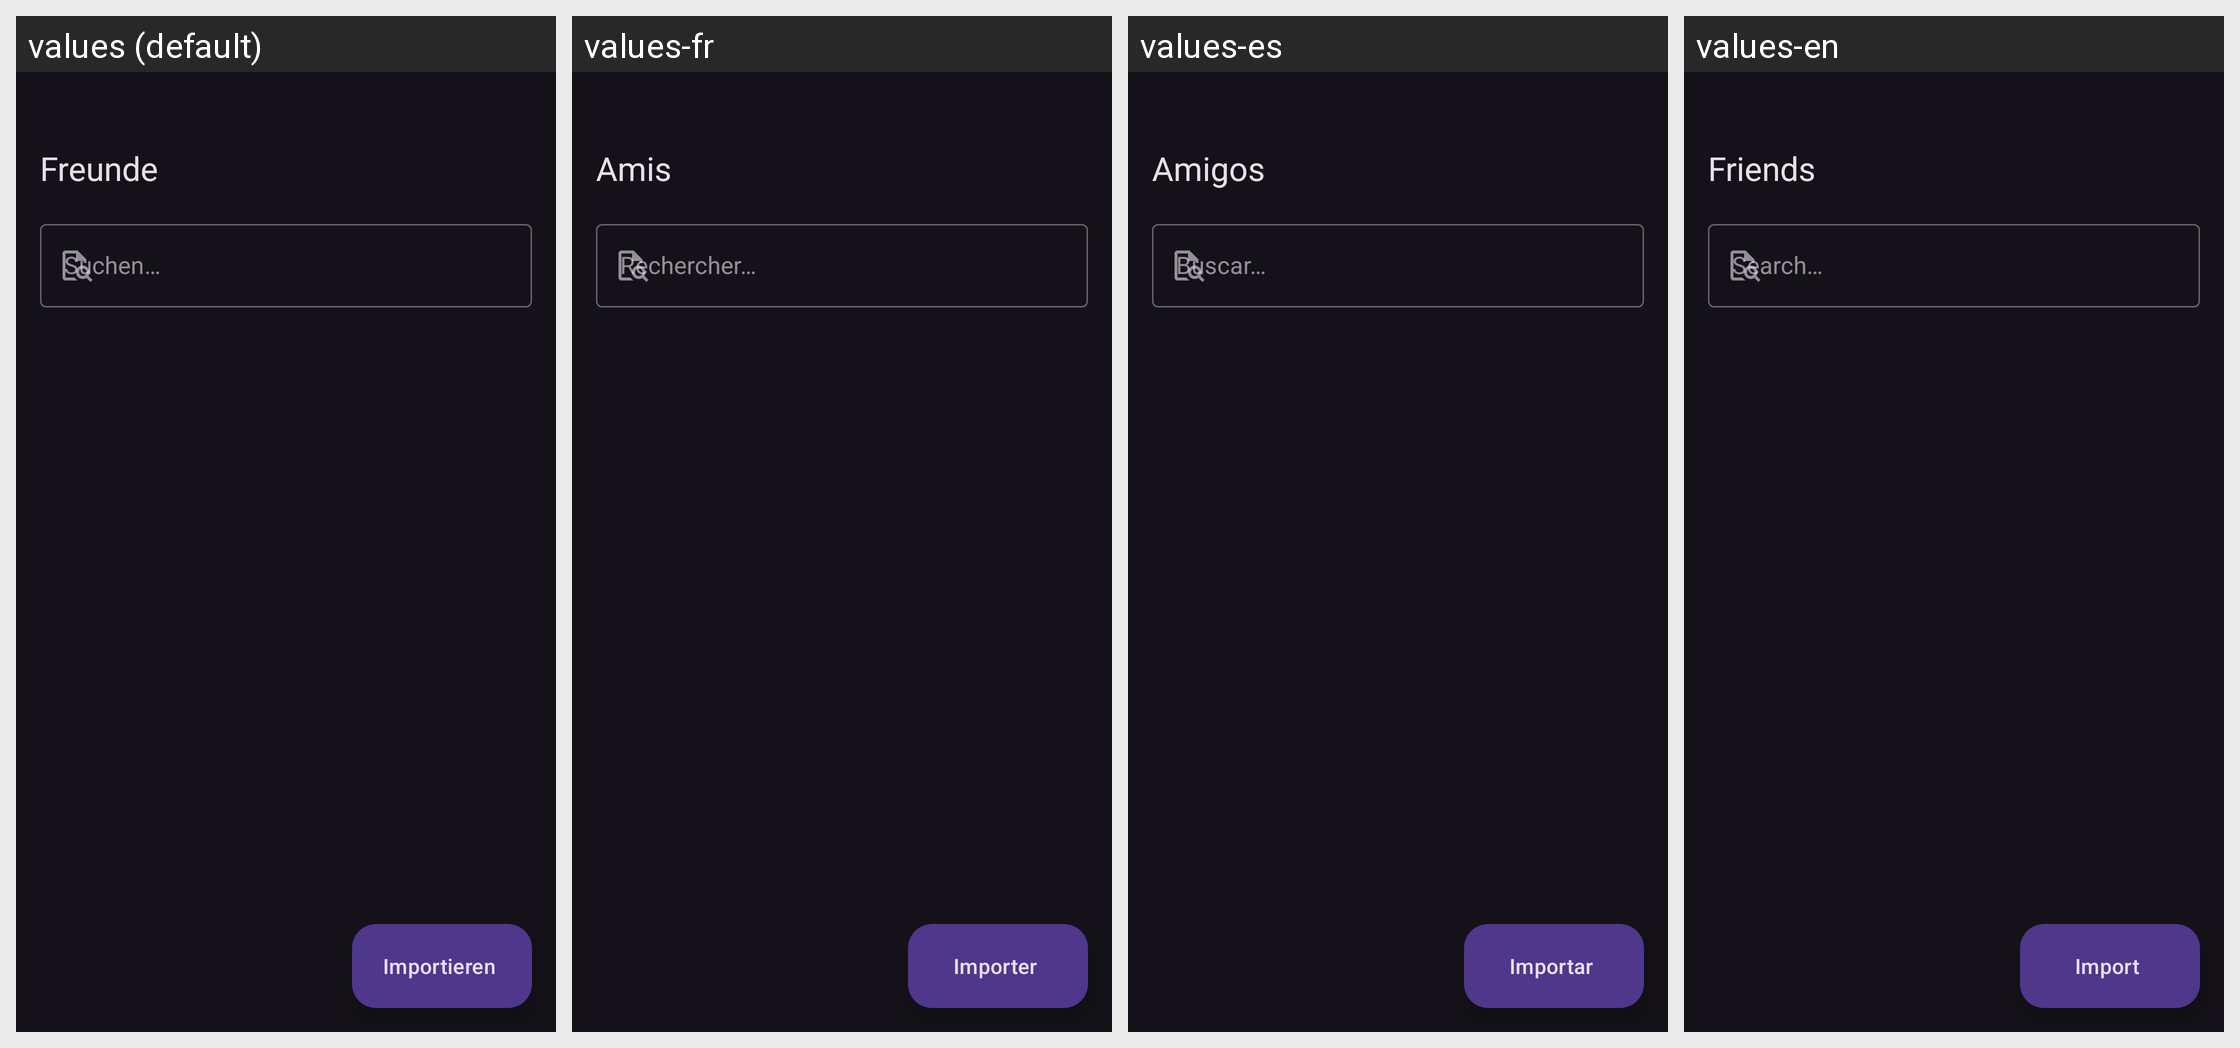

Strings drawn on this Android screen and how each of the app's shown locales translates them:
Android screen res/layout/fragment_friends.xml rendered under 4 locales, left to right: values (default), values-fr, values-es, values-en. Device: Nexus 5 (rendered at 1080×1920; each locale shown at half size, 540×960, under a caption strip naming it); theme Theme.PlacesTracker.
Other locales in the repository, not shown: values-pt.
Strings drawn on this screen, with the default value and each locale's value (text and hints the layout hard-codes, and strings that could not be matched under every locale, appear in the picture but are not listed):

friends
  values: Freunde
  values-fr: Amis
  values-es: Amigos
  values-en: Friends

search_hint
  values: Suchen…
  values-fr: Rechercher…
  values-es: Buscar…
  values-en: Search…

import_text
  values: Importieren
  values-fr: Importer
  values-es: Importar
  values-en: Import
